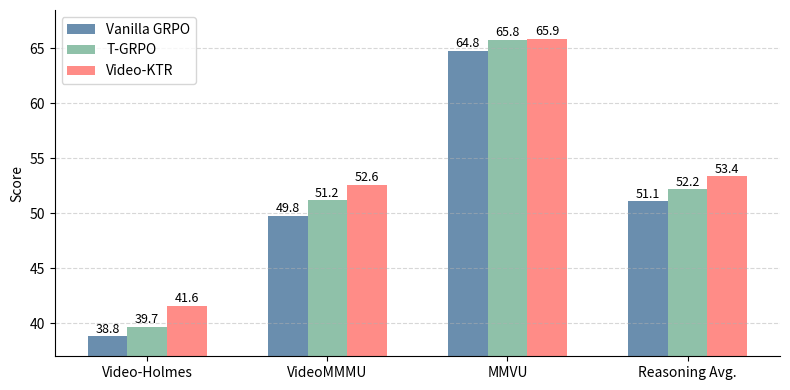

The script that saved this image:
import matplotlib.pyplot as plt
import numpy as np

# 数据
models = ['Vanilla GRPO', 'T-GRPO', 'Video-KTR']
benchmarks = ['Video-Holmes', 'VideoMMMU', 'MMVU', 'Reasoning Avg.']
scores = [
    [38.8, 49.8, 64.8, 51.1],  # Vanilla GRPO
    [39.7, 51.2, 65.8, 52.2],  # T-GRPO
    [41.6, 52.6, 65.9, 53.4]   # Video-KTR
]

# 参数
bar_width = 0.22
x = np.arange(len(benchmarks))

# 配色
colors = ['#FDD49E', '#7FCDBB', '#9D79B2'] 
colors = ['#6A8EAE', '#8FC1A9', '#FF8C87']

# 创建图形
fig, ax = plt.subplots(figsize=(8, 4))

# 绘图
for i in range(len(models)):
    ax.bar(x + i * bar_width, scores[i], width=bar_width, label=models[i], color=colors[i])
    for j in range(len(scores[i])):
        ax.text(x[j] + i * bar_width, scores[i][j] + 0.3, f"{scores[i][j]:.1f}", ha='center', fontsize=9)

# 美化
ax.set_ylabel("Score", fontsize=10)
ax.set_xticks(x + bar_width)
ax.set_xticklabels(benchmarks, fontsize=10)
ax.set_ylim(37, 68.5)
ax.legend(loc='upper left', fontsize=10)
ax.spines['top'].set_visible(False)
ax.spines['right'].set_visible(False)

plt.tight_layout()
ax.grid(True, linestyle='--', axis='y', alpha=0.5)
plt.savefig("data_ablation.pdf", format="pdf", bbox_inches="tight")
plt.show()
